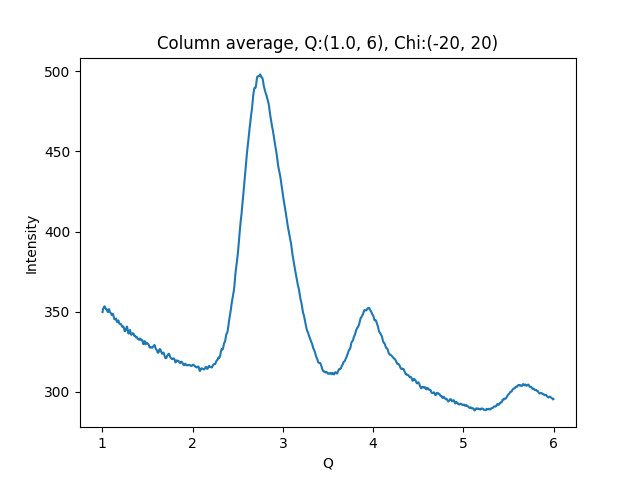

The table this chart was drawn from, first rows:
1.002500000715255801e+00, 3.498338317871093750e+02
1.007500001429795677e+00, 3.517118530273437500e+02
1.012500002144335332e+00, 3.523376159667968750e+02
1.017500002858875208e+00, 3.527952270507812500e+02
1.022500003573414862e+00, 3.533354492187500000e+02
1.027500004287954516e+00, 3.533727416992187500e+02
1.032500005002494392e+00, 3.524750366210937500e+02
1.037500005717034268e+00, 3.518957214355468750e+02
1.042500006431573922e+00, 3.514687805175781250e+02
1.047500007146113798e+00, 3.516729125976562500e+02
1.052500007860653453e+00, 3.509433593750000000e+02
1.057500008575193329e+00, 3.501348571777343750e+02
1.062500009289732983e+00, 3.498009033203125000e+02
1.067500010004272637e+00, 3.508001403808593750e+02
1.072500010718812513e+00, 3.516451110839843750e+02
1.077500011433352389e+00, 3.512538757324218750e+02
1.082500012147892043e+00, 3.500300292968750000e+02
1.087500012862431920e+00, 3.495963439941406250e+02
1.092500013576971796e+00, 3.493353271484375000e+02
1.097500014291511228e+00, 3.489372253417968750e+02
1.102500015006051104e+00, 3.480241699218750000e+02
1.107500015720590758e+00, 3.482053527832031250e+02
1.112500016435130634e+00, 3.486875610351562500e+02
1.117500017149670510e+00, 3.487760009765625000e+02
1.122500017864210164e+00, 3.476388854980468750e+02
1.127500018578750041e+00, 3.466657714843750000e+02
1.132500019293289695e+00, 3.455226440429687500e+02
1.137500020007829349e+00, 3.452257690429687500e+02
1.142500020722369225e+00, 3.455354003906250000e+02
1.147500021436909101e+00, 3.455944213867187500e+02
1.152500022151448755e+00, 3.457597656250000000e+02
1.157500022865988631e+00, 3.445529174804687500e+02
1.162500023580528286e+00, 3.436996765136718750e+02
1.167500024295068162e+00, 3.435090026855468750e+02
1.172500025009608038e+00, 3.440877990722656250e+02
1.177500025724147470e+00, 3.446321716308593750e+02
1.182500026438687346e+00, 3.437032470703125000e+02
1.187500027153227222e+00, 3.426165466308593750e+02
1.192500027867766876e+00, 3.424808654785156250e+02
1.197500028582306753e+00, 3.425769042968750000e+02
1.202500029296846407e+00, 3.424776306152343750e+02
1.207500030011386283e+00, 3.422149353027343750e+02
1.212500030725925937e+00, 3.416155090332031250e+02
1.217500031440465591e+00, 3.409189758300781250e+02
1.222500032155005467e+00, 3.407171630859375000e+02
1.227500032869545343e+00, 3.408552551269531250e+02
1.232500033584084997e+00, 3.408950195312500000e+02
1.237500034298624874e+00, 3.402471008300781250e+02
1.242500035013164528e+00, 3.390110473632812500e+02
1.247500035727704182e+00, 3.379703063964843750e+02
1.252500036442244058e+00, 3.378194274902343750e+02
1.257500037156783712e+00, 3.383970336914062500e+02
1.262500037871323588e+00, 3.393368835449218750e+02
1.267500038585863464e+00, 3.400687255859375000e+02
1.272500039300403119e+00, 3.407970581054687500e+02
1.277500040014942995e+00, 3.397826232910156250e+02
1.282500040729482649e+00, 3.383218383789062500e+02
1.287500041444022525e+00, 3.367237854003906250e+02
1.292500042158562179e+00, 3.363782043457031250e+02
1.297500042873101833e+00, 3.374585266113281250e+02
1.302500043587641709e+00, 3.382635498046875000e+02
... 939 more rows
